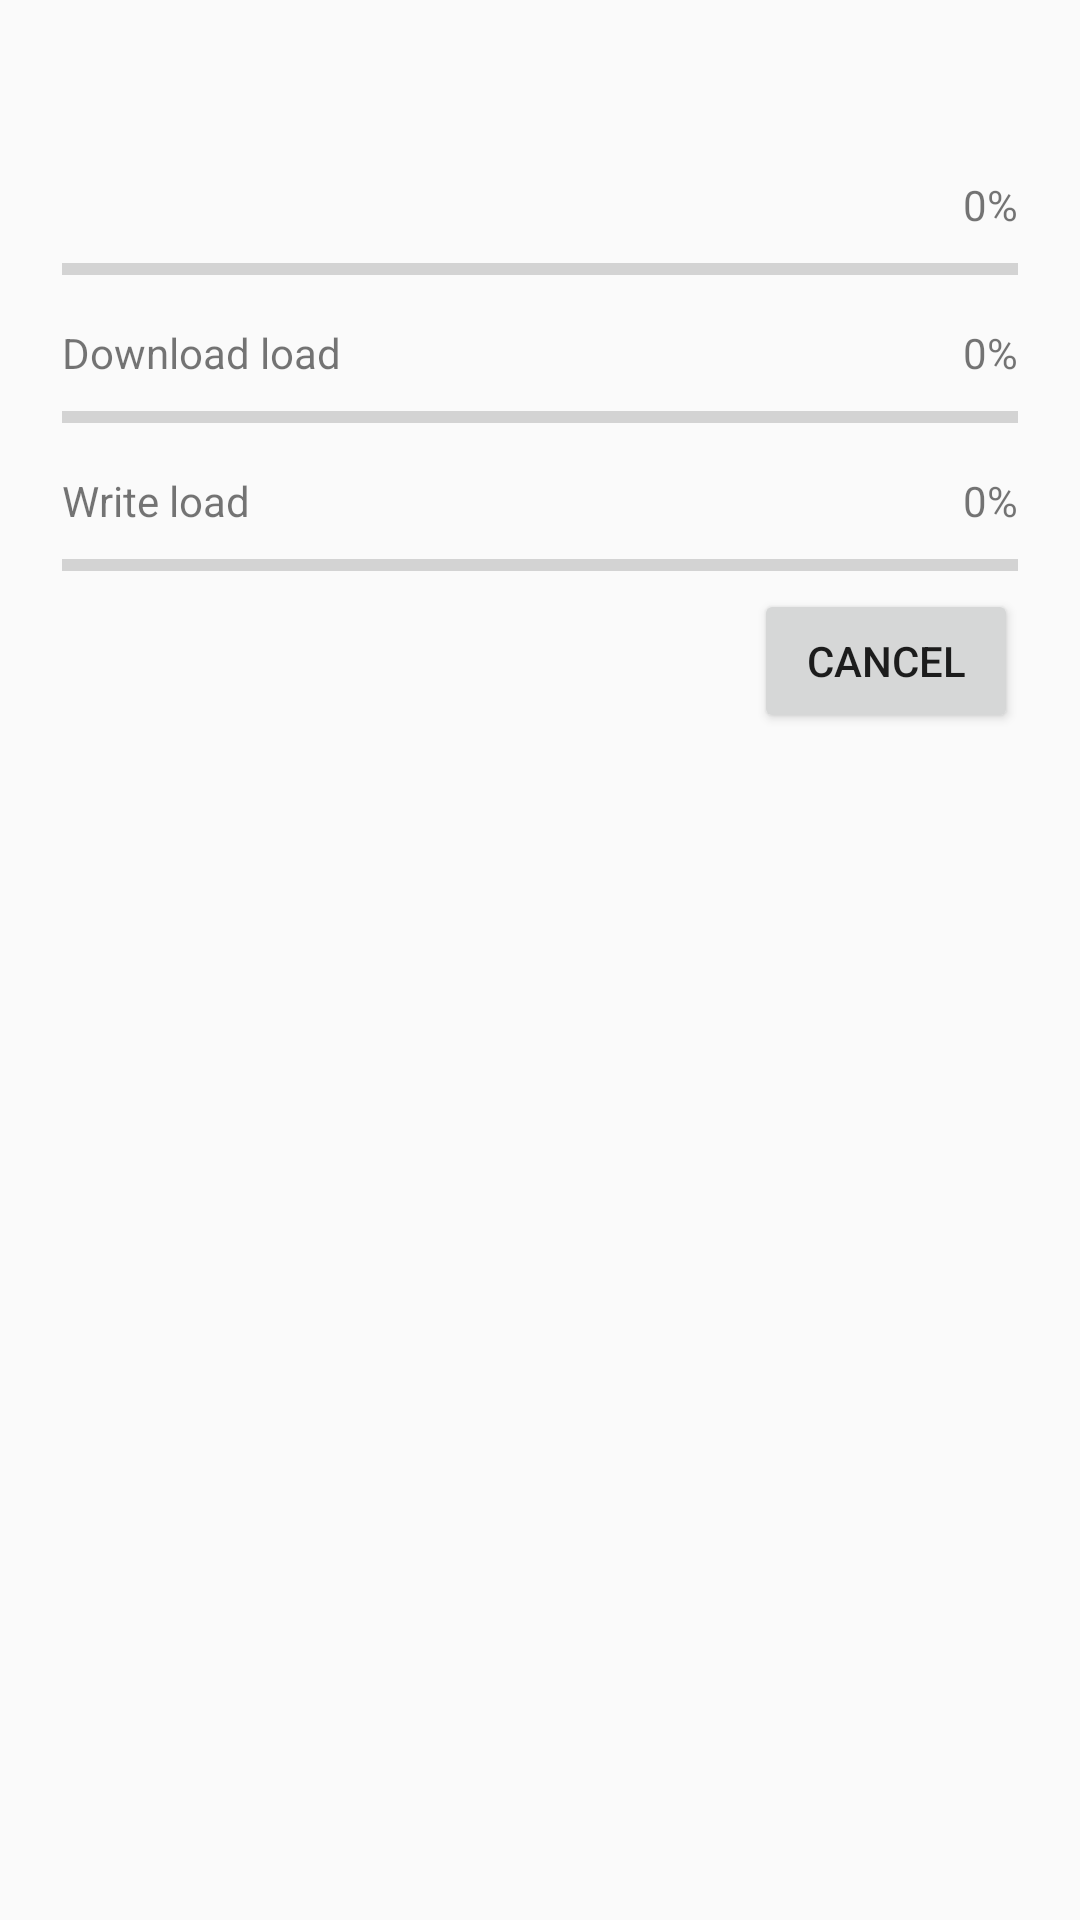

This screen was rendered from an Android layout file. Write that file and the resources it references.
<!-- AndroidManifest.xml: application theme AppTheme -->
<!-- res/layout/download_map_activity.xml -->
<?xml version="1.0" encoding="utf-8"?>
<layout xmlns:android="http://schemas.android.com/apk/res/android">

<RelativeLayout
    android:layout_width="match_parent"
    android:layout_height="match_parent"
    android:padding="10pt">

    <TextView
        android:id="@+id/progress_message"
        android:layout_width="wrap_content"
        android:layout_height="wrap_content"
        android:layout_alignParentTop="true"
        android:layout_alignParentLeft="true"/>

    <TextView
        android:id="@+id/estimated_time"
        android:layout_width="wrap_content"
        android:layout_height="wrap_content"
        android:layout_alignParentLeft="true"
        android:layout_below="@id/progress_message"/>

    <TextView
        android:id="@+id/estimated_size"
        android:layout_width="wrap_content"
        android:layout_height="wrap_content"
        android:layout_alignParentLeft="true"
        android:layout_below="@id/estimated_time"
        android:paddingBottom="2pt"/>

    <TextView
        android:id="@+id/progress_percent"
        android:layout_width="wrap_content"
        android:layout_height="wrap_content"
        android:layout_alignParentRight="true"
        android:layout_below="@id/estimated_time"
        android:paddingBottom="2pt"
        android:text="0%"/>

    <ProgressBar
        android:id="@+id/progress_percent_bar"
        android:layout_width="match_parent"
        android:layout_height="wrap_content"
        android:layout_alignParentLeft="true"
        android:layout_below="@id/estimated_size"
        style="@style/Widget.AppCompat.ProgressBar.Horizontal"
        android:max="100"
        android:progress="0" />

    <TextView
        android:id="@+id/download_load_label"
        android:layout_width="wrap_content"
        android:layout_height="wrap_content"
        android:layout_alignParentLeft="true"
        android:layout_below="@id/progress_percent_bar"
        android:paddingTop="5pt"
        android:paddingBottom="2pt"
        android:text="Download load"/>

    <TextView
        android:id="@+id/download_load_percent"
        android:layout_width="wrap_content"
        android:layout_height="wrap_content"
        android:layout_alignParentRight="true"
        android:layout_below="@id/progress_percent_bar"
        android:paddingTop="5pt"
        android:paddingBottom="2pt"
        android:text="0%"/>

    <ProgressBar
        android:id="@+id/download_percent_bar"
        android:layout_width="match_parent"
        android:layout_height="wrap_content"
        android:layout_alignParentLeft="true"
        android:layout_below="@id/download_load_label"
        style="@style/Widget.AppCompat.ProgressBar.Horizontal"
        android:max="100"
        android:progress="0"/>

    <TextView
        android:id="@+id/write_load_label"
        android:layout_width="wrap_content"
        android:layout_height="wrap_content"
        android:layout_alignParentLeft="true"
        android:layout_below="@id/download_percent_bar"
        android:paddingTop="5pt"
        android:paddingBottom="2pt"
        android:text="Write load"/>

    <TextView
        android:id="@+id/write_load_percent"
        android:layout_width="wrap_content"
        android:layout_height="wrap_content"
        android:layout_alignParentRight="true"
        android:layout_below="@id/download_percent_bar"
        android:paddingTop="5pt"
        android:paddingBottom="2pt"
        android:text="0%"/>

    <ProgressBar
        android:id="@+id/write_load_bar"
        android:layout_width="match_parent"
        android:layout_height="wrap_content"
        android:layout_alignParentLeft="true"
        android:layout_below="@id/write_load_label"
        style="@style/Widget.AppCompat.ProgressBar.Horizontal"
        android:max="100"
        android:progress="0"
        android:rotation="180" />

    <Button
        android:id="@+id/cancel_button"
        android:layout_width="wrap_content"
        android:layout_height="wrap_content"
        android:layout_alignParentRight="true"
        android:layout_below="@id/write_load_bar"
        android:text="@string/dialog_cancel"/>

</RelativeLayout>

</layout>
<!-- resources referenced by this layout -->
<resources>
  <string name="dialog_cancel">"CANCEL"</string>
  <style name="AppTheme" parent="Theme.AppCompat.Light.DarkActionBar">
          <item name="colorPrimary">@color/colorPrimary</item>
          <item name="colorPrimaryDark">@color/colorPrimaryDark</item>
          <item name="colorAccent">@color/colorAccent</item>
          <item name="windowActionModeOverlay">true</item>
          <item name="actionModeBackground">@android:color/black</item>
          <item name="android:actionModeCloseDrawable">@drawable/ic_clear_white_24px</item>
      </style>
  <color name="colorPrimary">#3F51B5</color>
  <color name="colorPrimaryDark">#303F9F</color>
  <color name="colorAccent">#FF4081</color>
</resources>
